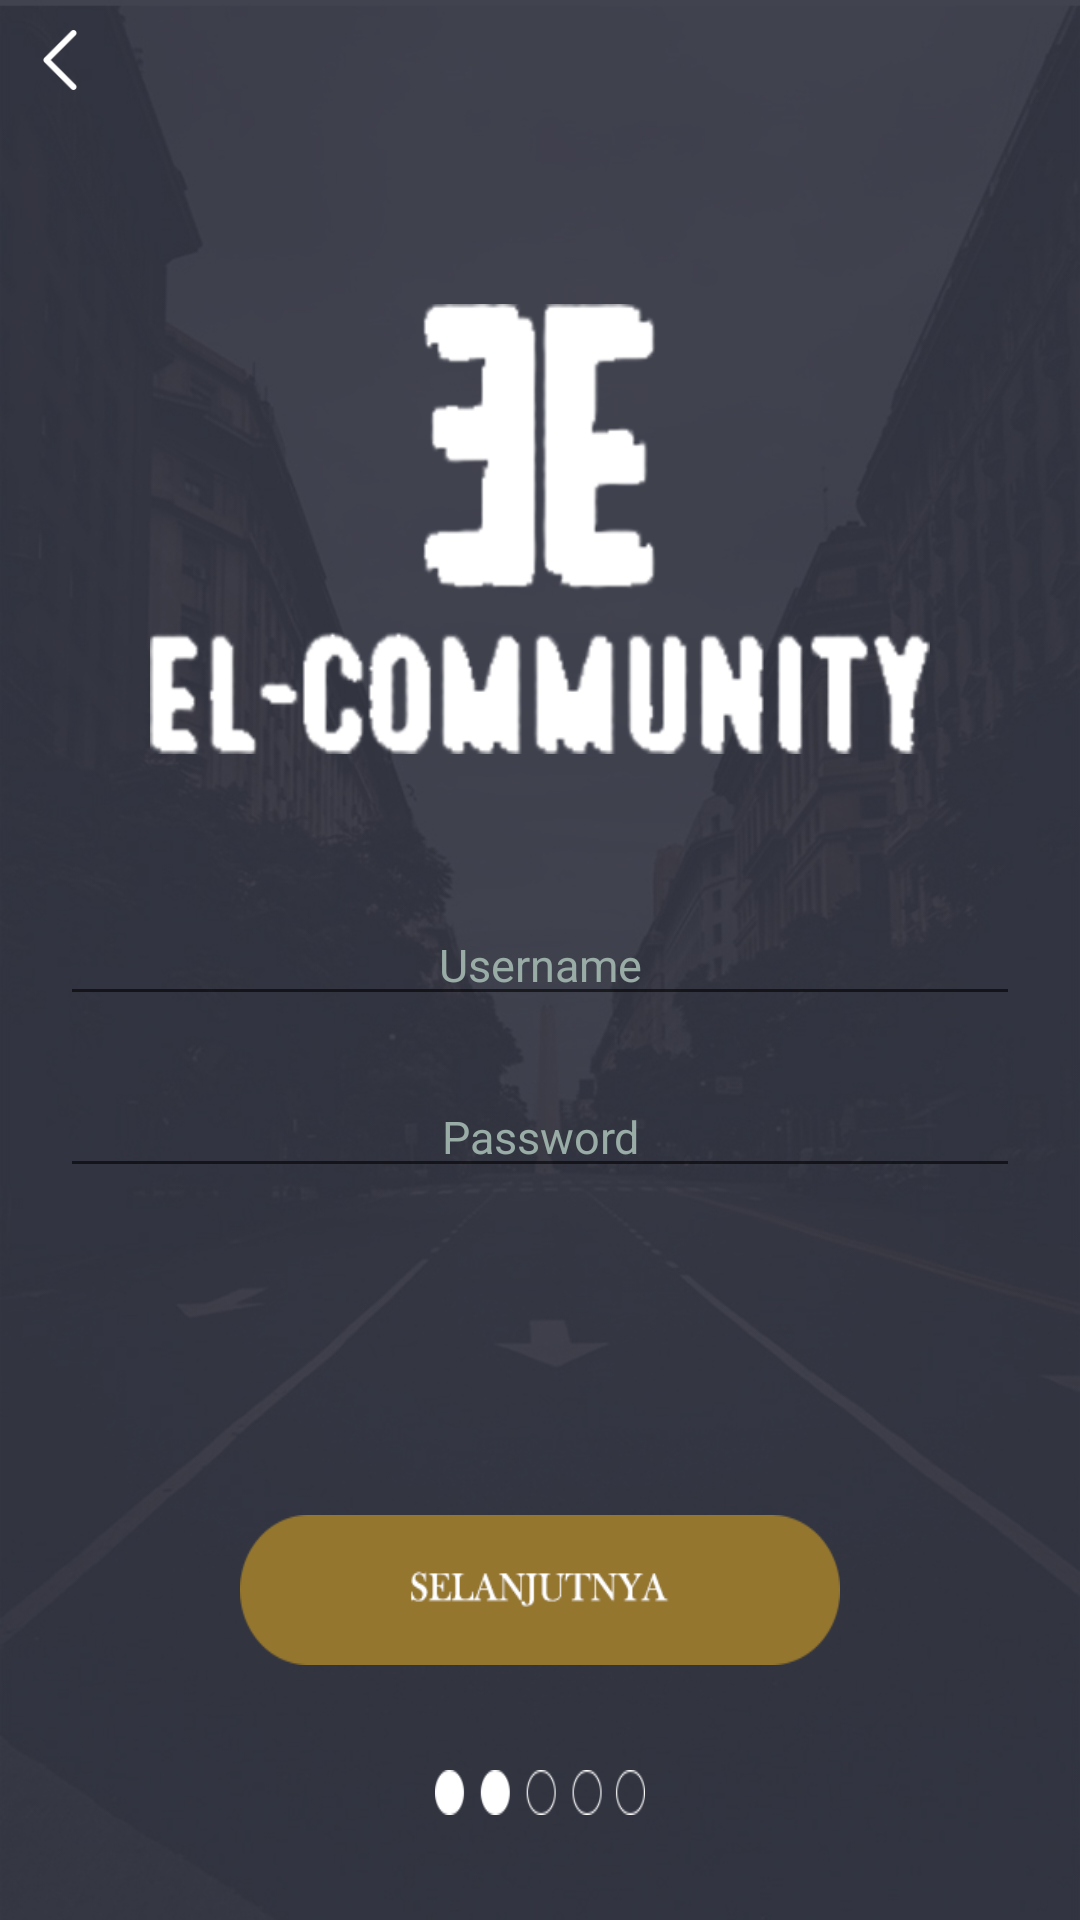

Write the Android layout XML for this screen, with the resource values it uses.
<!-- AndroidManifest.xml: application theme AppTheme -->
<!-- res/layout/activity_register2.xml -->
<?xml version="1.0" encoding="utf-8"?>
<RelativeLayout xmlns:android="http://schemas.android.com/apk/res/android"
    xmlns:app="http://schemas.android.com/apk/res-auto"
    xmlns:tools="http://schemas.android.com/tools"
    android:layout_width="match_parent"
    android:layout_height="match_parent"
    android:background="@drawable/background"
    tools:context=".activity.Register2">

    <ImageView
        android:layout_width="20dp"
        android:layout_height="20dp"
        android:layout_marginLeft="10dp"
        android:layout_marginTop="10dp"
        android:background="@drawable/back" />

    <RelativeLayout
        android:layout_marginHorizontal="50dp"
        android:layout_width="match_parent"
        android:gravity="center"
        android:layout_above="@id/username"
        android:layout_height="wrap_content">

        <ImageView
            android:layout_width="wrap_content"
            android:layout_height="150dp"
            android:layout_marginBottom="50dp"
            android:background="@drawable/logo" />
    </RelativeLayout>

    <EditText
        android:maxLines="1"
        android:id="@+id/username"
        android:layout_width="match_parent"
        android:layout_height="wrap_content"
        android:layout_centerInParent="true"
        android:layout_marginHorizontal="20dp"
        android:gravity="center"
        android:hint="Username"
        android:paddingHorizontal="20dp"
        android:textColor="#99ada6"
        android:textColorHint="#99ada6"
        android:textSize="15sp" />

    <EditText
        android:maxLines="1"
        android:layout_marginTop="20dp"
        android:layout_below="@id/username"
        android:id="@+id/password"
        android:layout_width="match_parent"
        android:layout_height="wrap_content"
        android:layout_centerInParent="true"
        android:layout_marginHorizontal="20dp"
        android:gravity="center"
        android:hint="Password"
        android:paddingHorizontal="20dp"
        android:textColor="#99ada6"
        android:textColorHint="#99ada6"
        android:textSize="15sp" />

    <RelativeLayout
        android:layout_marginTop="50dp"
        android:layout_width="match_parent"
        android:gravity="center"
        android:id="@+id/selanjunya"
        android:layout_marginBottom="15dp"
        android:layout_below="@id/nama"
        android:layout_above="@id/bunder"
        android:layout_height="wrap_content">

        <ImageView
            android:id="@+id/buttonnext"
            android:layout_width="200dp"
            android:layout_height="50dp"
            android:layout_marginBottom="20dp"
            android:background="@drawable/selanjutnya" />
    </RelativeLayout>

    <RelativeLayout
        android:layout_width="match_parent"
        android:gravity="center"
        android:id="@+id/bunder"
        android:layout_marginBottom="15dp"
        android:layout_alignParentBottom="true"
        android:layout_height="wrap_content">

        <ImageView
            android:layout_width="70dp"
            android:layout_height="15dp"
            android:layout_marginBottom="20dp"
            android:background="@drawable/bunder2" />
    </RelativeLayout>

</RelativeLayout>
<!-- resources referenced by this layout -->
<resources>
  <!-- drawable back: png bitmap (drawable, 509 bytes) -->
  <!-- drawable background: jpg bitmap (drawable, 160230 bytes) -->
  <!-- drawable bunder2: png bitmap (drawable, 3781 bytes) -->
  <!-- drawable logo: png bitmap (drawable, 22537 bytes) -->
  <!-- drawable selanjutnya: png bitmap (drawable, 7916 bytes) -->
  <style name="AppTheme" parent="Theme.AppCompat.Light.NoActionBar">
          
          <item name="colorPrimary">@color/colorPrimary</item>
          <item name="colorPrimaryDark">@color/bar</item>
          <item name="colorAccent">@color/textline</item>
      </style>
  <color name="colorPrimary">#008577</color>
  <color name="bar">#41434f</color>
  <color name="textline">#0bd38a</color>
</resources>
